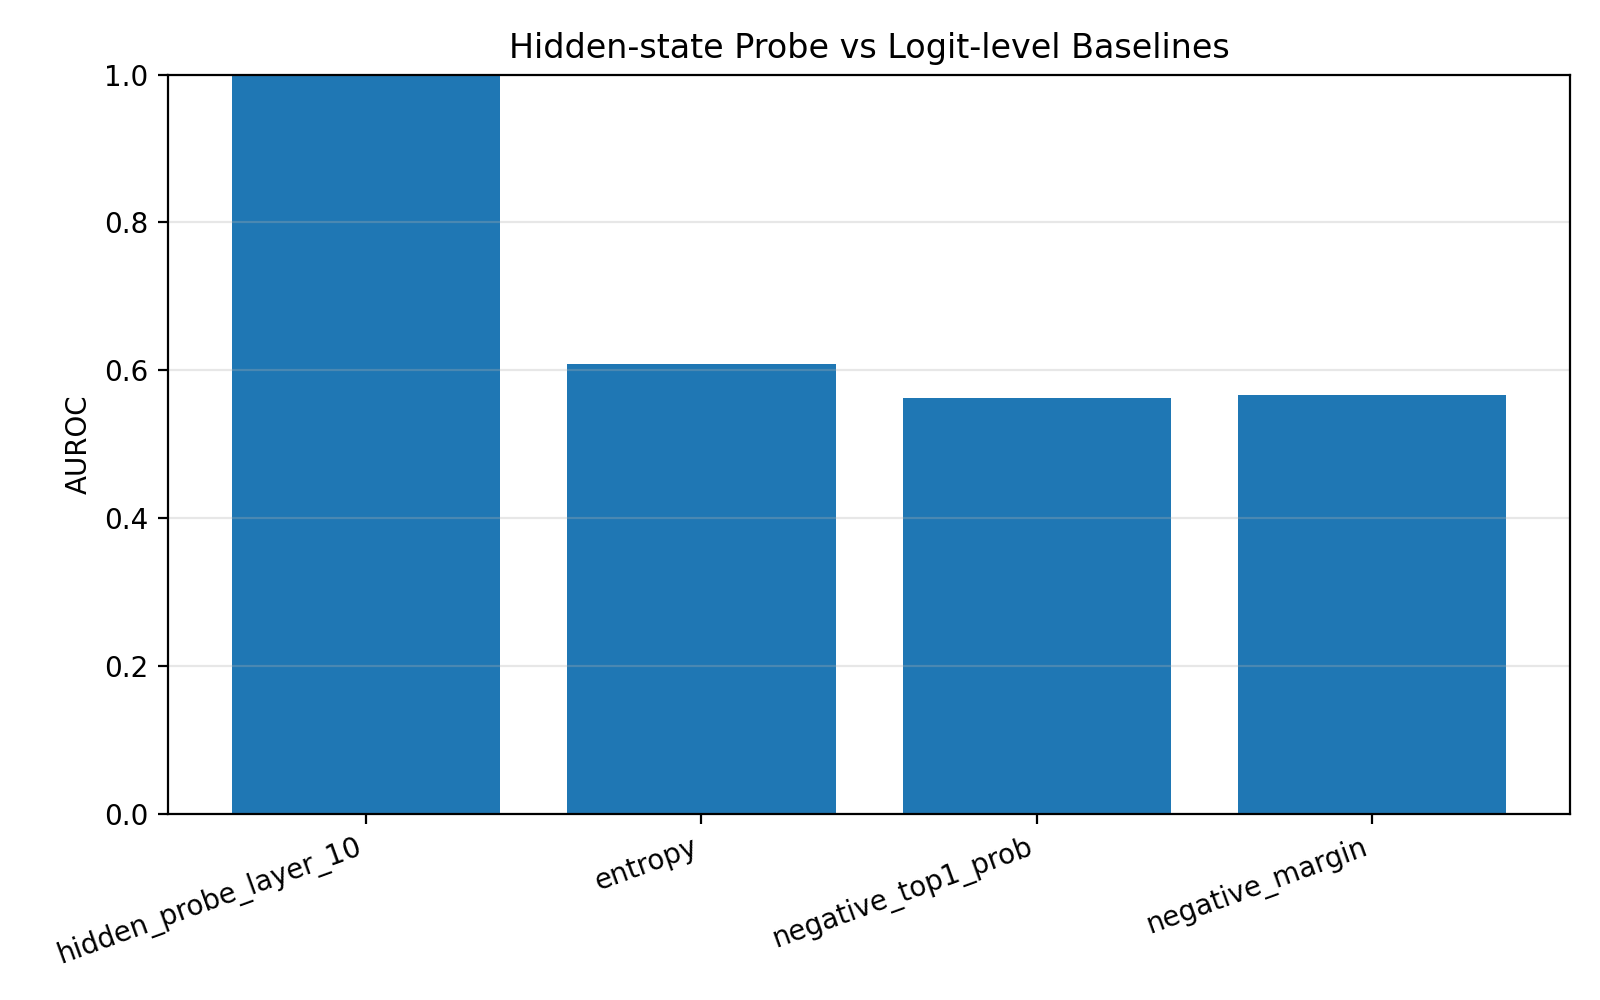

The table this chart was drawn from, first rows:
method, auroc
hidden_probe_layer_10, 0.9999
entropy, 0.6089
negative_top1_prob, 0.5627
negative_margin, 0.5663
